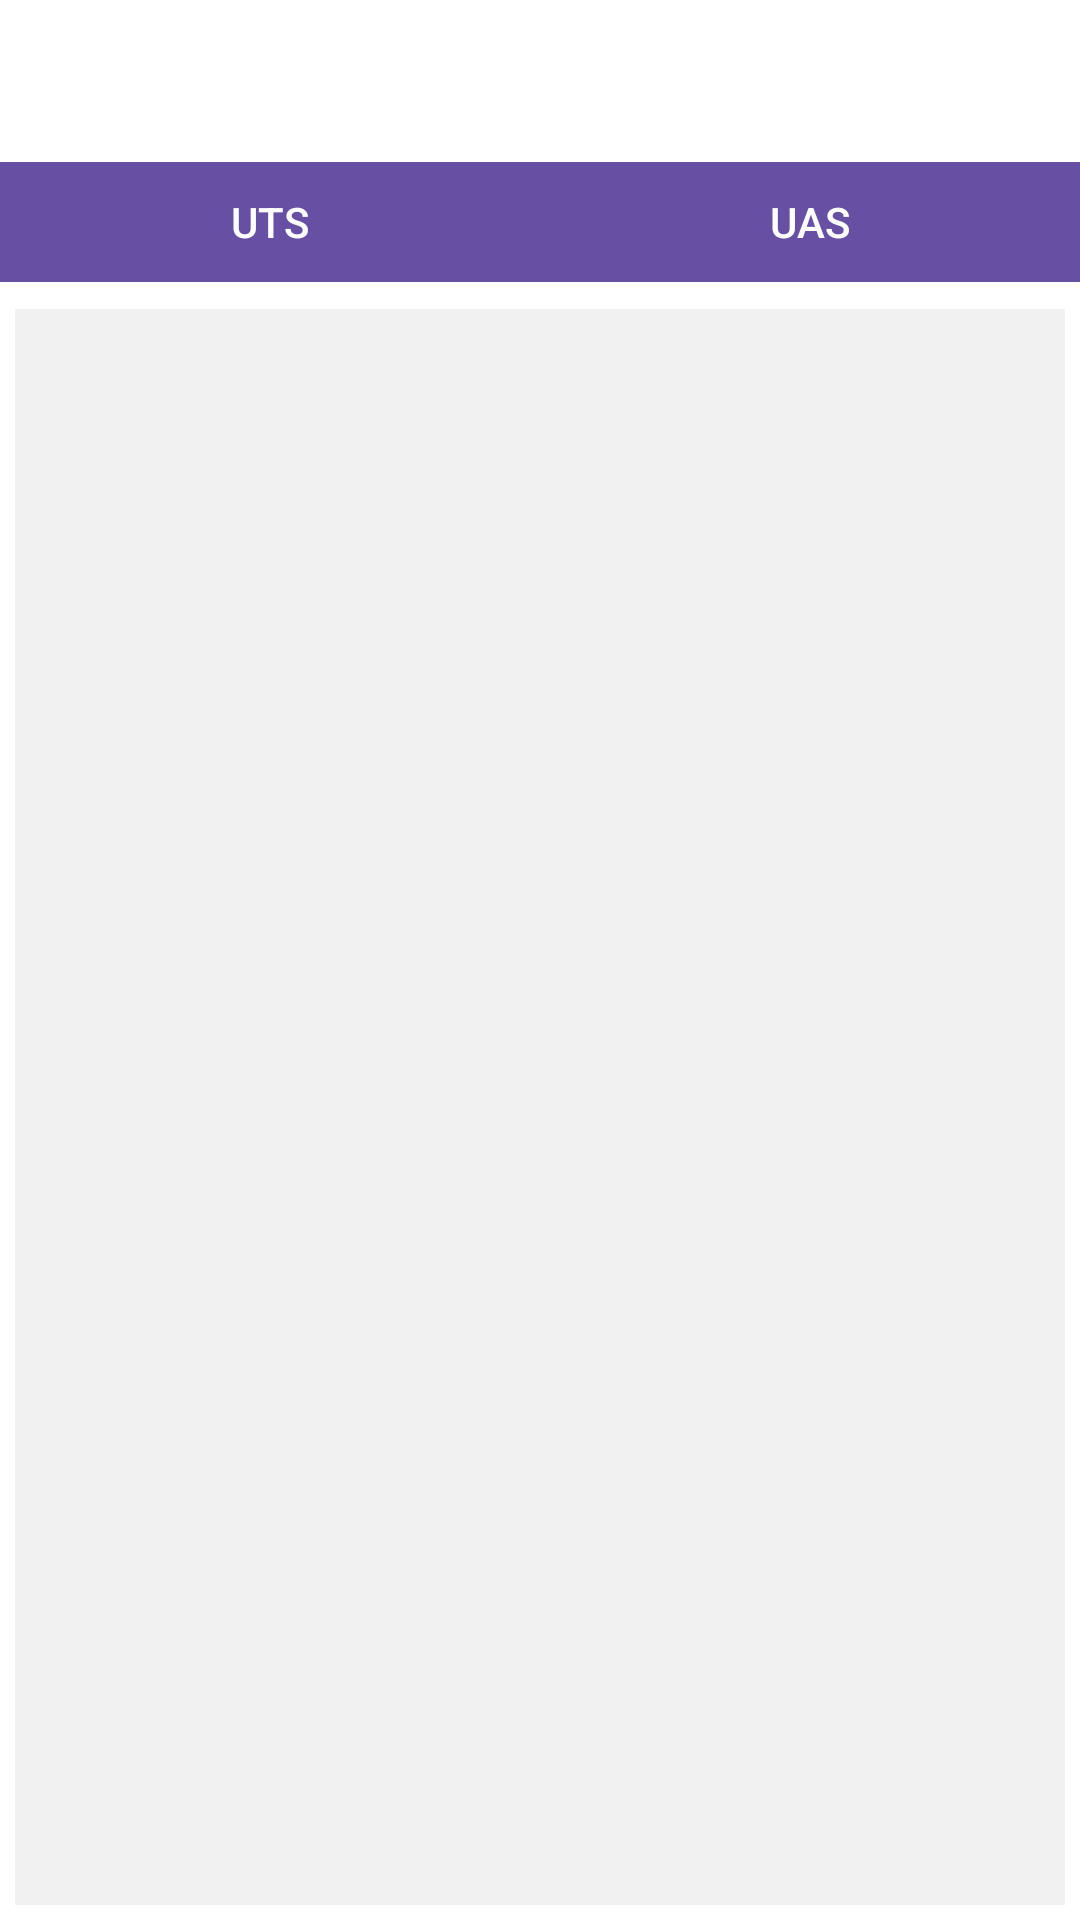

Layout XML and referenced resources for this Android screen:
<!-- AndroidManifest.xml: application theme Theme.Siswa3261 -->
<!-- res/layout/nilai.xml -->
<?xml version="1.0" encoding="utf-8"?>
<LinearLayout android:layout_width="match_parent"
    android:layout_height="match_parent"
    xmlns:app="http://schemas.android.com/apk/res-auto"
    android:orientation="vertical"
    android:background="#ffffff"
    xmlns:android="http://schemas.android.com/apk/res/android">
    <LinearLayout
        android:layout_width="match_parent"
        android:layout_height="wrap_content"
        android:orientation="horizontal"
        android:weightSum="12"
        android:layout_marginTop="50dp">
        <com.google.android.material.button.MaterialButton
            android:layout_width="0dp"
            android:layout_weight="6"
            android:layout_height="wrap_content"
            app:cornerRadius="0dp"
            android:text="UTS"
            android:id="@+id/btn_uts"></com.google.android.material.button.MaterialButton>
        <com.google.android.material.button.MaterialButton
            android:layout_width="0dp"
            android:layout_weight="6"
            android:layout_height="wrap_content"
            app:cornerRadius="0dp"
            android:text="UAS"
            android:id="@+id/btn_uas"></com.google.android.material.button.MaterialButton>
    </LinearLayout>
    <androidx.fragment.app.FragmentContainerView
        android:layout_width="match_parent"
        android:layout_height="match_parent"
        android:background="#f1f1f1"
        android:layout_margin="5dp"
        android:id="@+id/fcv_nilai"></androidx.fragment.app.FragmentContainerView>
</LinearLayout>
<!-- resources referenced by this layout -->
<resources>
  <style name="Theme.Siswa3261" parent="Base.Theme.Siswa3261" />
  <style name="Base.Theme.Siswa3261" parent="Theme.Material3.DayNight.NoActionBar">
          
          
      </style>
</resources>
